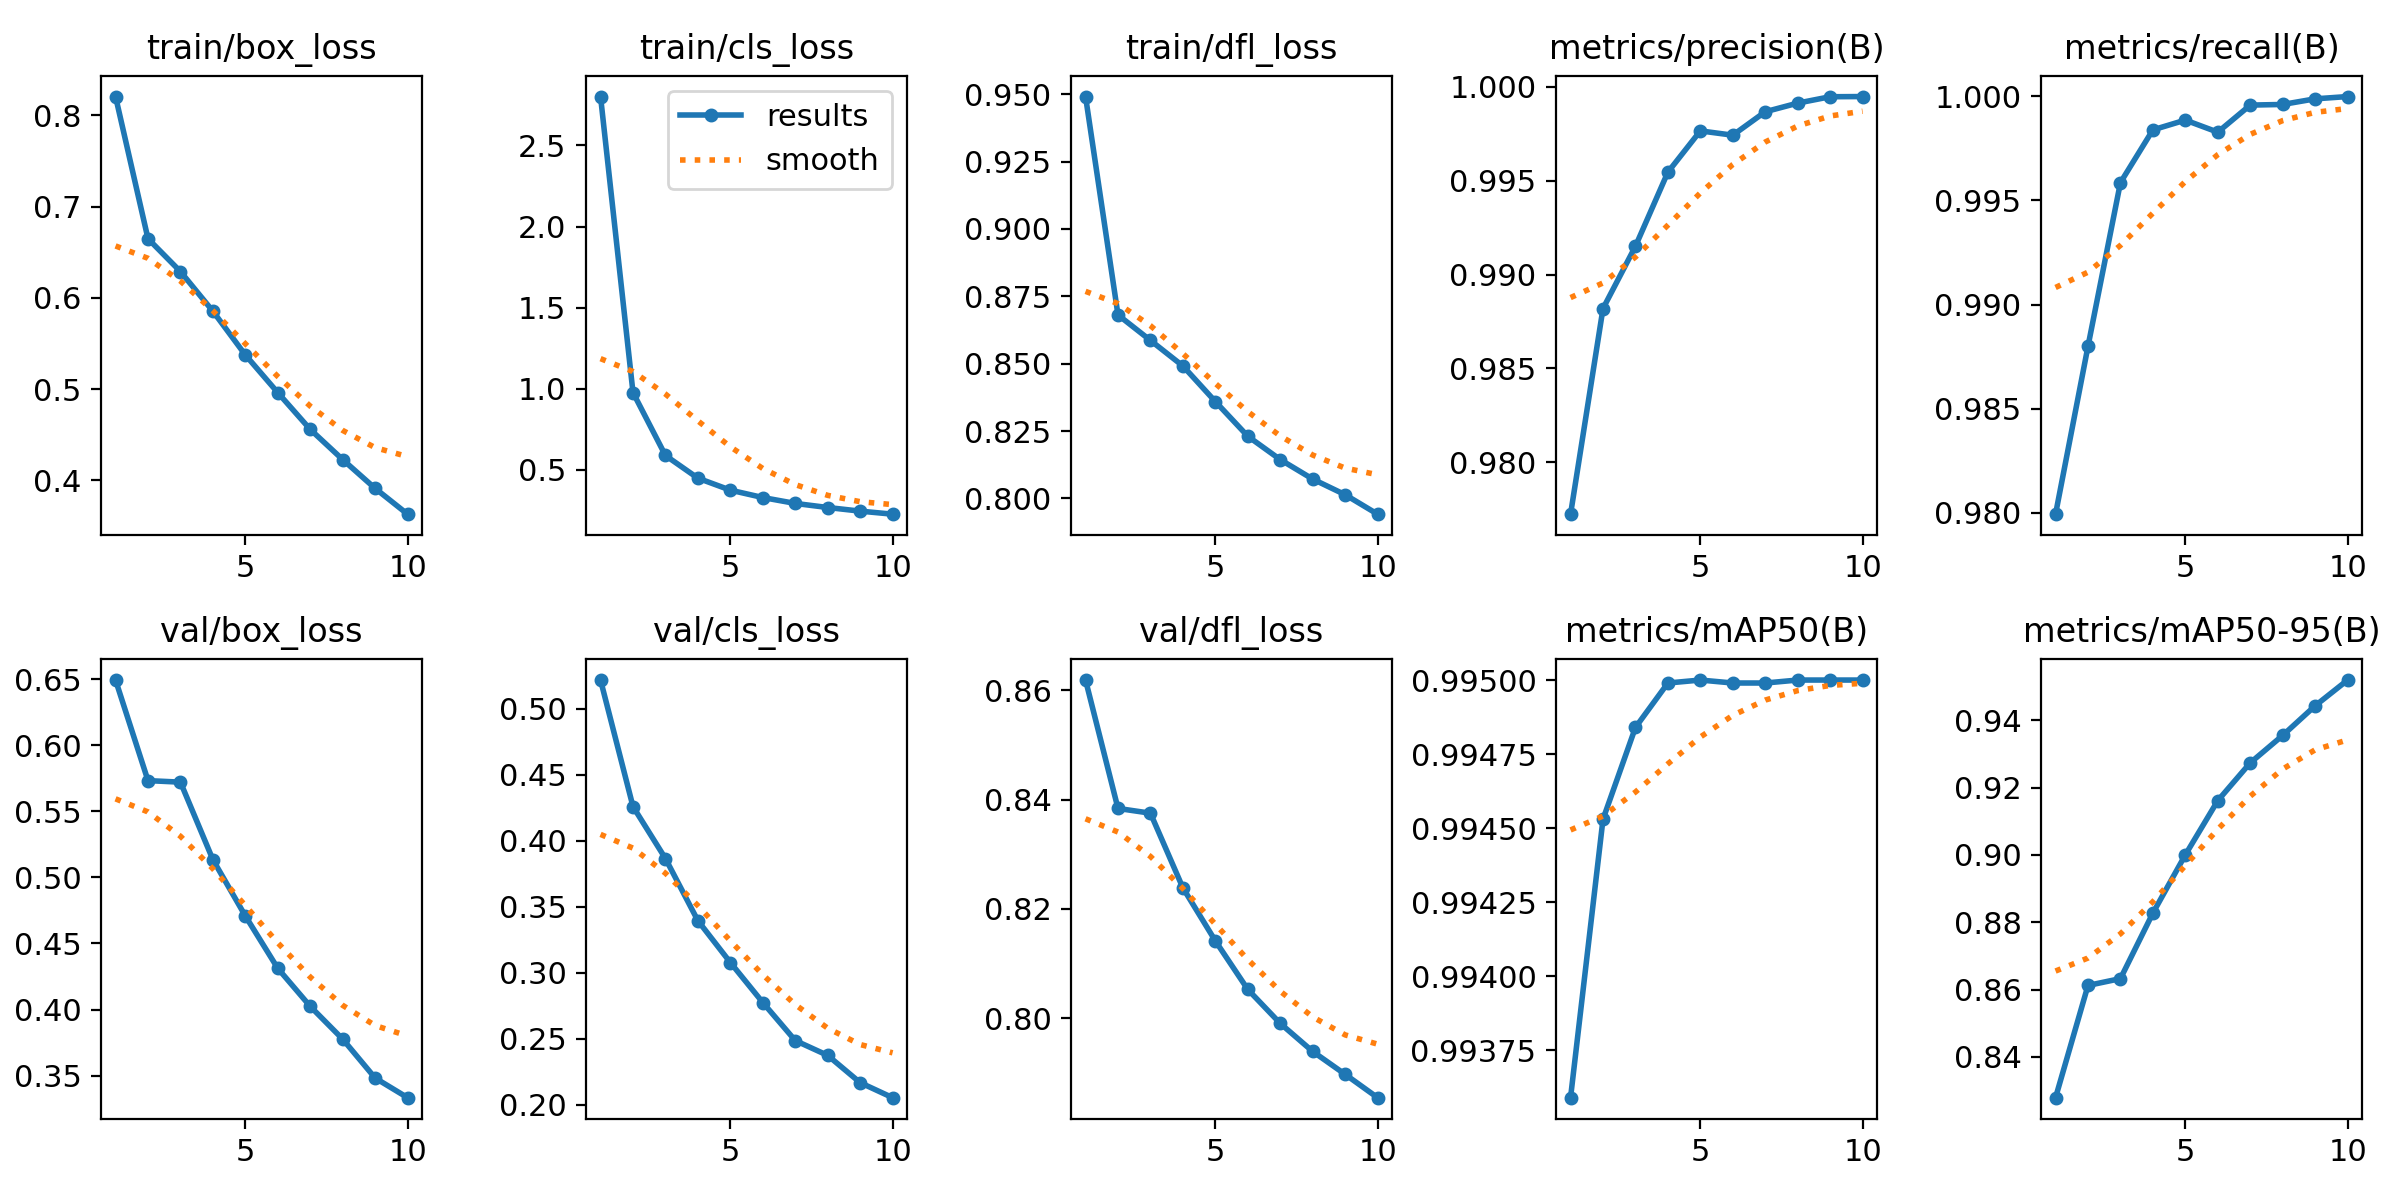

The data file committed next to this chart (first rows):
epoch, time, train/box_loss, train/cls_loss, train/dfl_loss, metrics/precision(B), metrics/recall(B), metrics/mAP50(B), metrics/mAP50-95(B), val/box_loss, val/cls_loss, val/dfl_loss, lr/pg0, lr/pg1, lr/pg2
1, 72.27, 0.8206, 2.801, 0.9491, 0.9772, 0.9799, 0.9936, 0.8278, 0.6494, 0.5216, 0.8619, 0.0001751, 0.0001751, 0.0001751
2, 140.5, 0.6648, 0.9772, 0.8681, 0.9882, 0.988, 0.9945, 0.8612, 0.5733, 0.4258, 0.8384, 0.0003158, 0.0003158, 0.0003158
3, 207.3, 0.6288, 0.5893, 0.8587, 0.9915, 0.9959, 0.9948, 0.8632, 0.5721, 0.3865, 0.8375, 0.0004217, 0.0004217, 0.0004217
4, 273.7, 0.5853, 0.4496, 0.8492, 0.9955, 0.9984, 0.995, 0.8827, 0.5134, 0.3394, 0.8238, 0.0003698, 0.0003698, 0.0003698
5, 340.2, 0.5374, 0.3757, 0.836, 0.9977, 0.9989, 0.995, 0.9001, 0.4708, 0.3077, 0.8142, 0.0003177, 0.0003177, 0.0003177
6, 406.7, 0.496, 0.3302, 0.8231, 0.9974, 0.9983, 0.995, 0.9162, 0.4312, 0.2774, 0.8053, 0.0002656, 0.0002656, 0.0002656
7, 473.1, 0.4557, 0.2939, 0.8144, 0.9987, 0.9996, 0.995, 0.9274, 0.4024, 0.2486, 0.799, 0.0002136, 0.0002136, 0.0002136
8, 539.4, 0.4226, 0.2688, 0.8072, 0.9991, 0.9996, 0.995, 0.9356, 0.3776, 0.2374, 0.7939, 0.0001615, 0.0001615, 0.0001615
9, 606, 0.3911, 0.2465, 0.8014, 0.9995, 0.9999, 0.995, 0.9444, 0.3482, 0.2167, 0.7897, 0.0001094, 0.0001094, 0.0001094
10, 672.5, 0.3628, 0.2277, 0.7942, 0.9995, 1, 0.995, 0.952, 0.3333, 0.2053, 0.7854, 5.7334e-05, 5.7334e-05, 5.7334e-05
